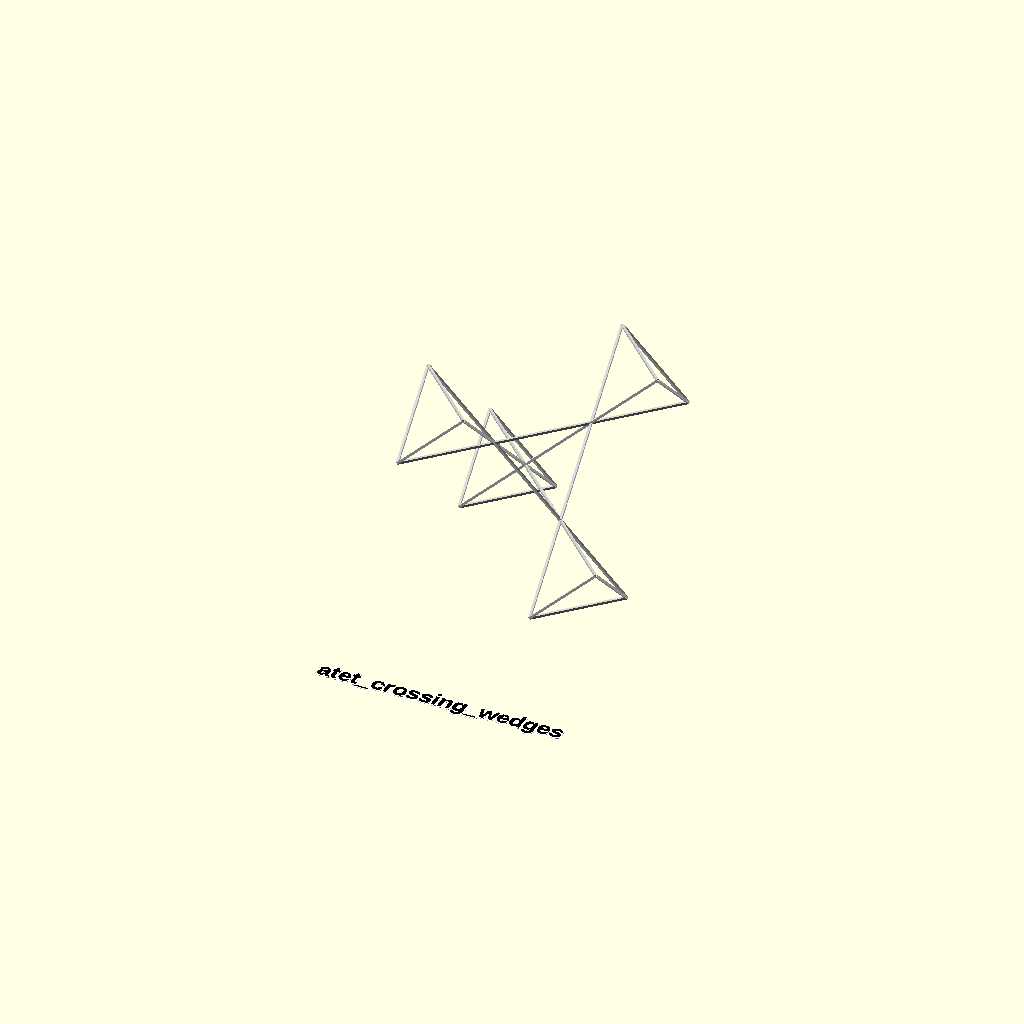
Cell 1: rendered with the file's own defaults.
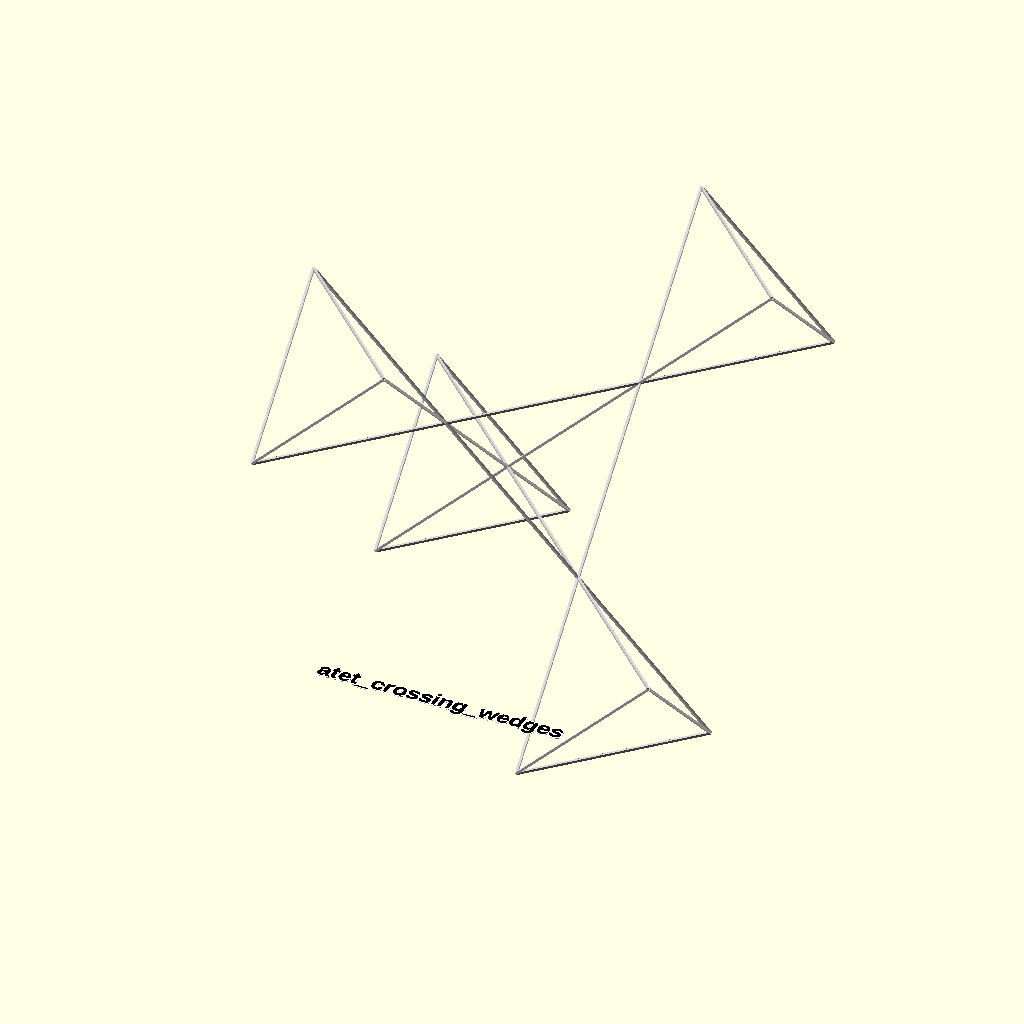
Cell 2: the same model with IR = 52.
All cells are drawn from one camera (rotation 55°, 0°, 25°, orthographic, colour scheme Cornfield), so only the parameter changes between them.
The OpenSCAD source (src/tests/regression/cases/edge_regions/edge_region_volumes.scad):
/*
 * This file is part of PolySymmetrica, a Polyhedral Geometry Modelling System.
 * Copyright 2025-2026 Susan Witts
 * SPDX-License-Identifier: MIT
 */

include <../../common/regression_common.scad>

use <../../../../polysymmetrica/core/edge_regions.scad>
use <../../../../polysymmetrica/core/placement.scad>
use <../../../../polysymmetrica/core/truncation.scad>
use <../../../../polysymmetrica/models/archimedians_all.scad>
use <../../../../polysymmetrica/models/catalans_all.scad>
use <../../../../polysymmetrica/models/platonics_all.scad>

IR = 26;
OUTSET = 1.4;
Z0 = -1.2;
Z1 = 2.0;

TESTS = [
    ["atet_crossing_wedges", function() poly_truncate(tetrahedron(), t = -1)],
    ["tetrahedron_frustum", function() tetrahedron()],
    ["icosidodecahedron_dense", function() icosidodecahedron()],
    ["rhombic_triacontahedron_dense", function() rhombic_triacontahedron()],
    ["truncated_dodecahedron_t042", function() poly_truncate(dodecahedron(), t = 0.42)]
];

T_MAX = len(TESTS);
T = is_undef(T) ? 0 : T;
REG_LIST = is_undef(REG_LIST) ? false : REG_LIST;

assert(T >= 0 && T < T_MAX, str("T out of range: ", T));

module _edge_region_wire(poly) {
    color("lightgray")
        place_on_edges(poly, IR)
            cube([$ps_edge_len, 0.45, 0.45], center = true);
}

module _edge_region_atoms(poly) {
    color("indianred", 0.70)
        place_on_edges(poly, IR, edge_regions = true)
            ps_current_edge_region_volume(outset = OUTSET, z0 = Z0, z1 = Z1);
}

module _edge_region_panel(poly, label_s) {
    _edge_region_wire(poly);
    _edge_region_atoms(poly);
    reg_panel_label(label_s);
}

if (REG_LIST) {
    reg_list_tests(TESTS, render_args = REG_RENDER_ARGS_POLY_SINGLE);
} else {
    spec = TESTS[T];
    _edge_region_panel(spec[1](), spec[0]);
}
Customizer parameters (derived from the source; name, type, default, range or options):
IR: number, default 26
OUTSET: number, default 1.4
Z0: number, default -1.2
Z1: number, default 2
